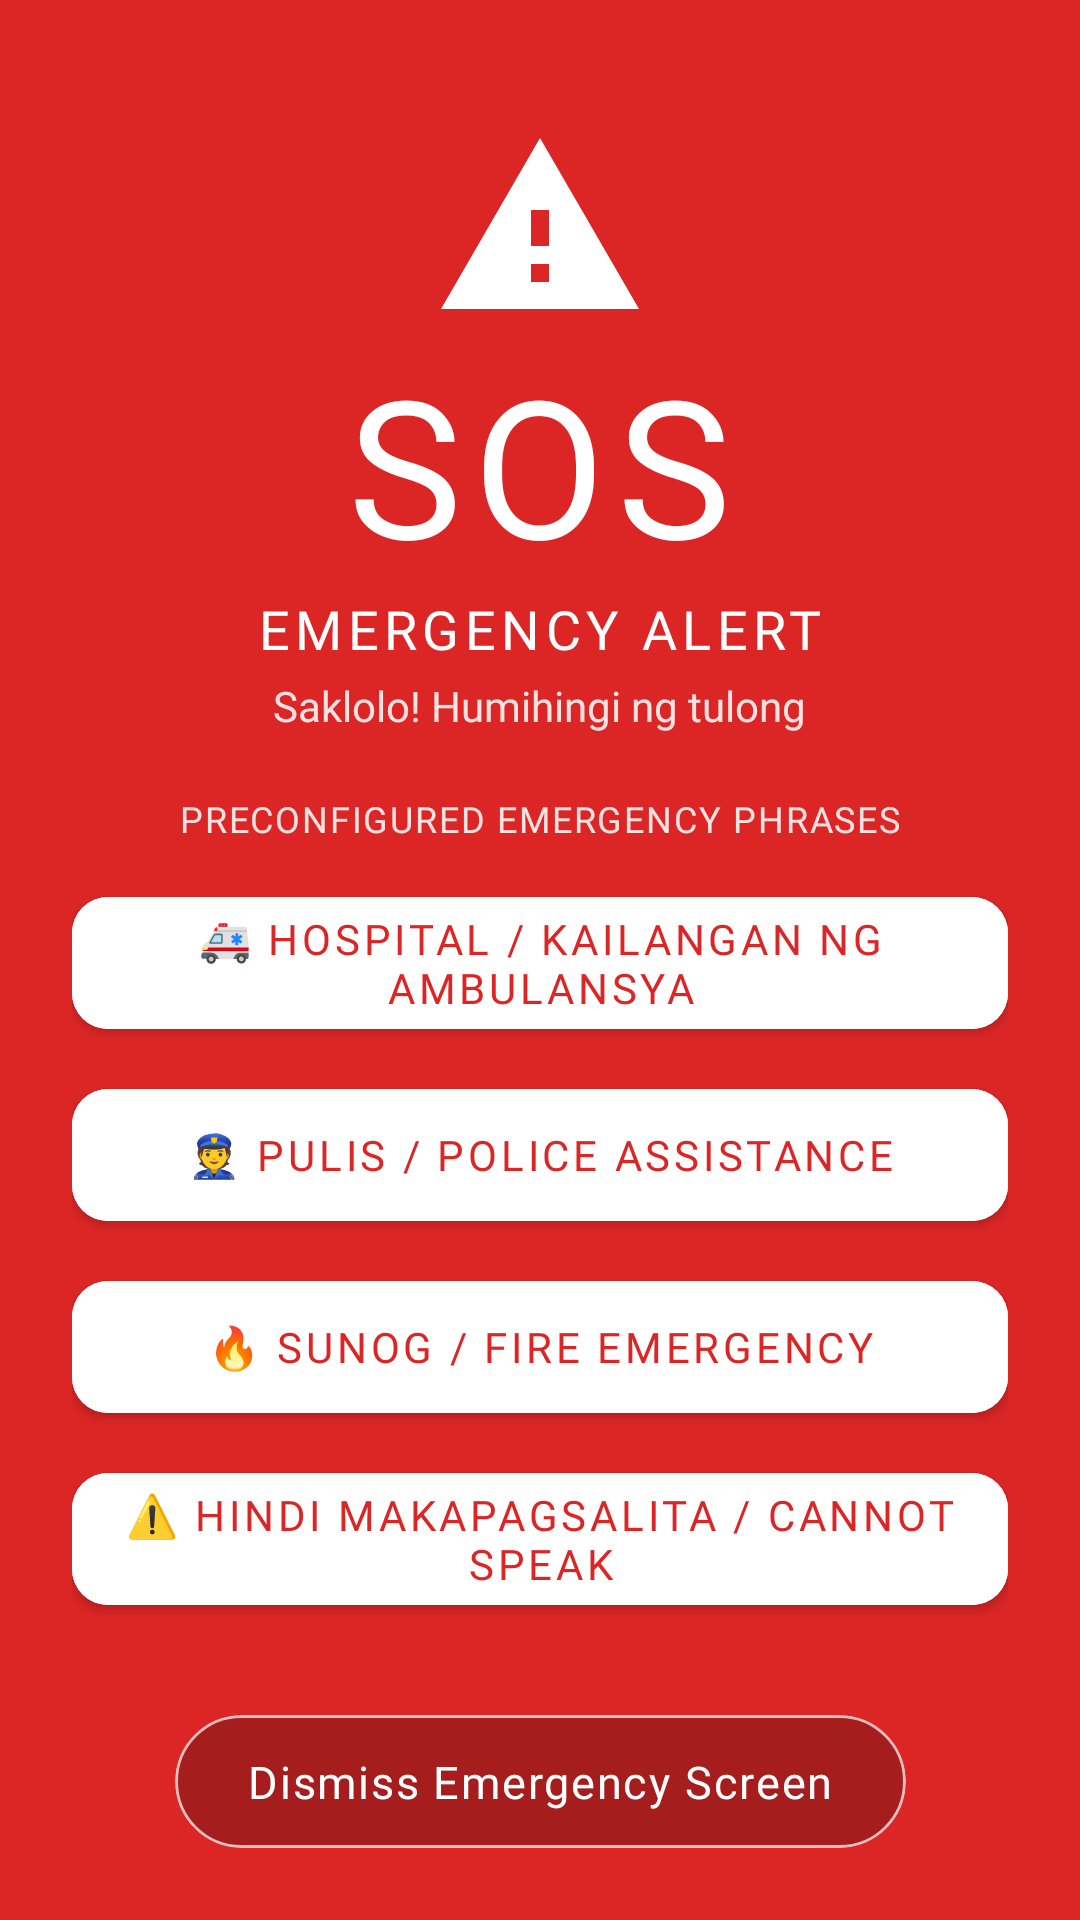

Produce the Android XML layout that renders to this screen, including the resource entries it uses.
<!-- AndroidManifest.xml: activity theme Theme.Sigla.Sos -->
<!-- res/layout/activity_sos.xml -->
<?xml version="1.0" encoding="utf-8"?>
<androidx.constraintlayout.widget.ConstraintLayout
    xmlns:android="http://schemas.android.com/apk/res/android"
    xmlns:app="http://schemas.android.com/apk/res-auto"
    android:id="@+id/sosRoot"
    android:layout_width="match_parent"
    android:layout_height="match_parent"
    android:background="@color/ms_scarlet">

    <ScrollView
        android:layout_width="match_parent"
        android:layout_height="0dp"
        app:layout_constraintTop_toTopOf="parent"
        app:layout_constraintBottom_toTopOf="@id/cardTapToStop">

        <LinearLayout
            android:id="@+id/sosContent"
            android:layout_width="match_parent"
            android:layout_height="wrap_content"
            android:gravity="center_horizontal"
            android:orientation="vertical"
            android:padding="24dp">

            <ImageView
                android:id="@+id/ivSosWarning"
                android:layout_width="72dp"
                android:layout_height="72dp"
                android:layout_marginTop="16dp"
                android:contentDescription="Emergency Warning"
                android:src="@drawable/ic_sos_alert"
                app:tint="@android:color/white" />

            <TextView
                android:id="@+id/tvSosTitle"
                android:layout_width="wrap_content"
                android:layout_height="wrap_content"
                android:fontFamily="@font/poppins_bold"
                android:letterSpacing="0.06"
                android:text="SOS"
                android:textColor="@android:color/white"
                android:textSize="64sp" />

            <TextView
                android:id="@+id/tvSosSubtitle"
                android:layout_width="wrap_content"
                android:layout_height="wrap_content"
                android:fontFamily="@font/poppins_semibold"
                android:letterSpacing="0.1"
                android:text="EMERGENCY ALERT"
                android:textColor="@android:color/white"
                android:textSize="18sp" />

            <TextView
                android:id="@+id/tvSosSubtitleFilipino"
                android:layout_width="wrap_content"
                android:layout_height="wrap_content"
                android:layout_marginTop="4dp"
                android:fontFamily="@font/poppins_regular"
                android:text="Saklolo! Humihingi ng tulong"
                android:textColor="#FEE2E2"
                android:textSize="14sp" />

            
            <TextView
                android:id="@+id/tvActiveEmergencyMsg"
                android:layout_width="match_parent"
                android:layout_height="wrap_content"
                android:layout_marginTop="16dp"
                android:background="#40000000"
                android:fontFamily="@font/poppins_bold"
                android:gravity="center"
                android:padding="16dp"
                android:textColor="@android:color/white"
                android:textSize="20sp"
                android:visibility="gone" />

            <TextView
                android:layout_width="wrap_content"
                android:layout_height="wrap_content"
                android:layout_marginTop="20dp"
                android:fontFamily="@font/poppins_semibold"
                android:text="PRECONFIGURED EMERGENCY PHRASES"
                android:textColor="#FEE2E2"
                android:textSize="12sp"
                android:letterSpacing="0.05" />

            
            <LinearLayout
                android:layout_width="match_parent"
                android:layout_height="wrap_content"
                android:layout_marginTop="12dp"
                android:orientation="vertical">

                <com.google.android.material.button.MaterialButton
                    android:id="@+id/btnSosMedical"
                    style="@style/Widget.MaterialComponents.Button"
                    android:layout_width="match_parent"
                    android:layout_height="56dp"
                    android:layout_marginBottom="8dp"
                    android:backgroundTint="#FFFFFF"
                    android:fontFamily="@font/poppins_semibold"
                    android:text="🚑 Hospital / Kailangan ng Ambulansya"
                    android:textColor="@color/ms_scarlet"
                    app:cornerRadius="12dp" />

                <com.google.android.material.button.MaterialButton
                    android:id="@+id/btnSosPolice"
                    style="@style/Widget.MaterialComponents.Button"
                    android:layout_width="match_parent"
                    android:layout_height="56dp"
                    android:layout_marginBottom="8dp"
                    android:backgroundTint="#FFFFFF"
                    android:fontFamily="@font/poppins_semibold"
                    android:text="👮 Pulis / Police Assistance"
                    android:textColor="@color/ms_scarlet"
                    app:cornerRadius="12dp" />

                <com.google.android.material.button.MaterialButton
                    android:id="@+id/btnSosFire"
                    style="@style/Widget.MaterialComponents.Button"
                    android:layout_width="match_parent"
                    android:layout_height="56dp"
                    android:layout_marginBottom="8dp"
                    android:backgroundTint="#FFFFFF"
                    android:fontFamily="@font/poppins_semibold"
                    android:text="🔥 Sunog / Fire Emergency"
                    android:textColor="@color/ms_scarlet"
                    app:cornerRadius="12dp" />

                <com.google.android.material.button.MaterialButton
                    android:id="@+id/btnSosCannotSpeak"
                    style="@style/Widget.MaterialComponents.Button"
                    android:layout_width="match_parent"
                    android:layout_height="56dp"
                    android:backgroundTint="#FFFFFF"
                    android:fontFamily="@font/poppins_semibold"
                    android:text="⚠️ Hindi Makapagsalita / Cannot Speak"
                    android:textColor="@color/ms_scarlet"
                    app:cornerRadius="12dp" />
            </LinearLayout>

        </LinearLayout>
    </ScrollView>

    <com.google.android.material.card.MaterialCardView
        android:id="@+id/cardTapToStop"
        android:layout_width="wrap_content"
        android:layout_height="wrap_content"
        android:layout_marginBottom="24dp"
        app:cardBackgroundColor="#40000000"
        app:cardCornerRadius="24dp"
        app:cardElevation="0dp"
        app:strokeColor="#B3FFFFFF"
        app:strokeWidth="1dp"
        app:layout_constraintBottom_toBottomOf="parent"
        app:layout_constraintEnd_toEndOf="parent"
        app:layout_constraintStart_toStartOf="parent">

        <LinearLayout
            android:layout_width="wrap_content"
            android:layout_height="wrap_content"
            android:gravity="center"
            android:orientation="horizontal"
            android:paddingStart="24dp"
            android:paddingTop="12dp"
            android:paddingEnd="24dp"
            android:paddingBottom="12dp">

            <TextView
                android:id="@+id/tvTapToStop"
                android:layout_width="wrap_content"
                android:layout_height="wrap_content"
                android:fontFamily="@font/poppins_semibold"
                android:letterSpacing="0.04"
                android:text="Dismiss Emergency Screen"
                android:textColor="@android:color/white"
                android:textSize="15sp" />
        </LinearLayout>
    </com.google.android.material.card.MaterialCardView>

</androidx.constraintlayout.widget.ConstraintLayout>
<!-- resources referenced by this layout -->
<resources>
  <color name="ms_scarlet">#DC2626</color>
  <!-- drawable ic_sos_alert (drawable) -->
  <vector xmlns:android="http://schemas.android.com/apk/res/android"
      android:width="48dp"
      android:height="48dp"
      android:viewportWidth="24"
      android:viewportHeight="24">
      <path
          android:fillColor="@android:color/white"
          android:pathData="M1,21h22L12,2 1,21zM13,18h-2v-2h2v2zM13,14h-2v-4h2v4z" />
  </vector>
  <style name="Theme.Sigla.Sos" parent="Theme.MaterialComponents.DayNight.NoActionBar">
          <item name="android:windowBackground">@color/ms_scarlet</item>
          <item name="android:statusBarColor">@color/ms_scarlet</item>
          <item name="android:navigationBarColor">@color/ms_scarlet</item>
          <item name="android:windowLightStatusBar">false</item>
          <item name="android:windowLightNavigationBar" tools:targetApi="27">false</item>
      </style>
</resources>
